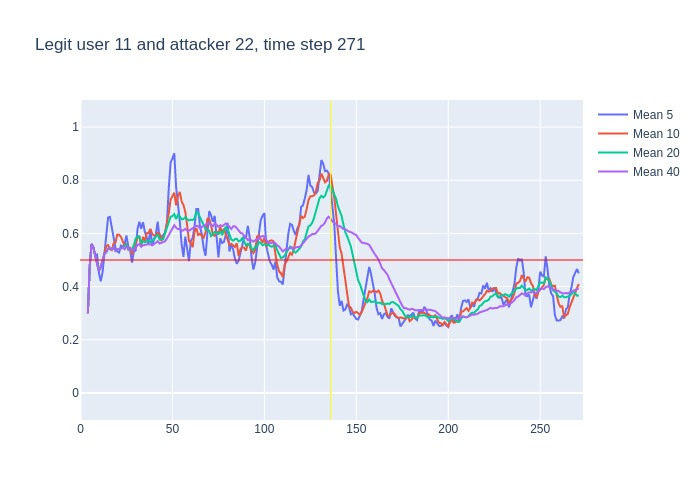

The file beside this chart, header and first rows:
, time, confidence, avg_5_conf, avg_10_conf, avg_20_conf, avg_40_conf, real_user, predicted, user_count
0, 3, 0.3, , , , , 11, 11, 16
1, 4, 0.65, 0.3, 0.3, 0.3, 0.3, 11, 11, 16
2, 5, 0.73, 0.475, 0.475, 0.475, 0.475, 11, 11, 16
3, 6, 0.51, 0.56, 0.56, 0.56, 0.56, 11, 11, 16
4, 7, 0.39, 0.5475, 0.5475, 0.5475, 0.5475, 11, 11, 16
5, 8, 0.32, 0.516, 0.516, 0.516, 0.516, 11, 11, 16
6, 9, 0.31, 0.52, 0.4833, 0.4833, 0.4833, 11, 11, 16
7, 10, 0.57, 0.452, 0.4586, 0.4586, 0.4586, 11, 11, 16
8, 11, 0.68, 0.42, 0.4725, 0.4725, 0.4725, 11, 11, 16
9, 12, 0.78, 0.454, 0.4956, 0.4956, 0.4956, 11, 11, 16
10, 13, 0.58, 0.532, 0.524, 0.524, 0.524, 11, 11, 16
11, 14, 0.69, 0.584, 0.552, 0.5291, 0.5291, 11, 11, 16
12, 15, 0.58, 0.66, 0.556, 0.5425, 0.5425, 11, 11, 16
13, 16, 0.47, 0.662, 0.541, 0.5454, 0.5454, 11, 11, 16
14, 17, 0.64, 0.62, 0.537, 0.54, 0.54, 11, 11, 16
15, 18, 0.35, 0.592, 0.562, 0.5467, 0.5467, 11, 10, 16
16, 19, 0.62, 0.546, 0.565, 0.5344, 0.5344, 11, 11, 16
17, 20, 0.56, 0.532, 0.596, 0.5394, 0.5394, 11, 11, 16
18, 21, 0.6, 0.528, 0.595, 0.5406, 0.5406, 11, 11, 16
19, 22, 0.62, 0.554, 0.587, 0.5437, 0.5437, 11, 11, 16
20, 23, 0.4, 0.55, 0.571, 0.5475, 0.5475, 11, 11, 16
21, 24, 0.78, 0.56, 0.553, 0.5525, 0.5405, 11, 11, 16
22, 25, 0.35, 0.592, 0.562, 0.559, 0.5514, 11, 11, 16
23, 26, 0.53, 0.55, 0.539, 0.54, 0.5426, 11, 11, 16
24, 27, 0.39, 0.536, 0.545, 0.541, 0.5421, 11, 11, 16
25, 28, 0.61, 0.49, 0.52, 0.541, 0.536, 11, 11, 16
26, 29, 0.8, 0.532, 0.546, 0.5555, 0.5388, 11, 11, 16
27, 30, 0.75, 0.536, 0.564, 0.58, 0.5485, 11, 11, 16
28, 31, 0.67, 0.616, 0.583, 0.589, 0.5557, 11, 11, 16
29, 32, 0.26, 0.644, 0.59, 0.5885, 0.5597, 11, 11, 16
30, 33, 0.73, 0.618, 0.554, 0.5625, 0.5497, 11, 11, 16
31, 34, 0.62, 0.642, 0.587, 0.57, 0.5555, 11, 11, 16
32, 35, 0.65, 0.606, 0.571, 0.5665, 0.5575, 11, 11, 16
33, 36, 0.54, 0.586, 0.601, 0.57, 0.5603, 11, 11, 16
34, 37, 0.54, 0.56, 0.602, 0.5735, 0.5597, 11, 11, 16
35, 38, 0.42, 0.616, 0.617, 0.5685, 0.5591, 11, 11, 16
36, 39, 0.74, 0.554, 0.598, 0.572, 0.5553, 11, 11, 16
37, 40, 0.75, 0.578, 0.592, 0.578, 0.5603, 11, 11, 16
38, 41, 0.77, 0.598, 0.592, 0.5875, 0.5653, 11, 11, 16
39, 42, 0.23, 0.644, 0.602, 0.596, 0.5705, 11, 23, 16
40, 43, 0.45, 0.582, 0.599, 0.5765, 0.562, 11, 11, 16
41, 44, 0.77, 0.588, 0.571, 0.579, 0.5657, 11, 11, 16
42, 45, 0.8, 0.594, 0.586, 0.5785, 0.5687, 11, 11, 16
43, 46, 0.94, 0.604, 0.601, 0.601, 0.5705, 11, 11, 16
44, 47, 0.89, 0.638, 0.641, 0.6215, 0.5813, 11, 11, 16
45, 48, 0.93, 0.77, 0.676, 0.6465, 0.5938, 11, 11, 16
46, 49, 0.85, 0.866, 0.727, 0.6625, 0.609, 11, 11, 16
47, 50, 0.9, 0.882, 0.738, 0.665, 0.6225, 11, 11, 16
48, 51, 0.3, 0.902, 0.753, 0.6725, 0.6308, 11, 11, 16
49, 52, 0.58, 0.774, 0.706, 0.654, 0.6213, 11, 11, 16
50, 53, 0.6, 0.712, 0.741, 0.67, 0.6163, 11, 11, 16
51, 54, 0.41, 0.646, 0.756, 0.6635, 0.6168, 11, 11, 16
52, 55, 0.67, 0.558, 0.72, 0.653, 0.6098, 11, 11, 16
53, 56, 0.68, 0.512, 0.707, 0.654, 0.612, 11, 11, 16
54, 57, 0.38, 0.588, 0.681, 0.661, 0.6173, 11, 11, 16
55, 58, 0.34, 0.548, 0.63, 0.653, 0.6108, 11, 11, 16
56, 59, 0.79, 0.496, 0.571, 0.649, 0.6105, 11, 11, 16
57, 60, 0.73, 0.572, 0.565, 0.6515, 0.6148, 11, 11, 16
58, 61, 0.88, 0.584, 0.548, 0.6505, 0.619, 11, 11, 16
59, 62, 0.72, 0.624, 0.606, 0.656, 0.626, 11, 11, 16
... 209 more rows
